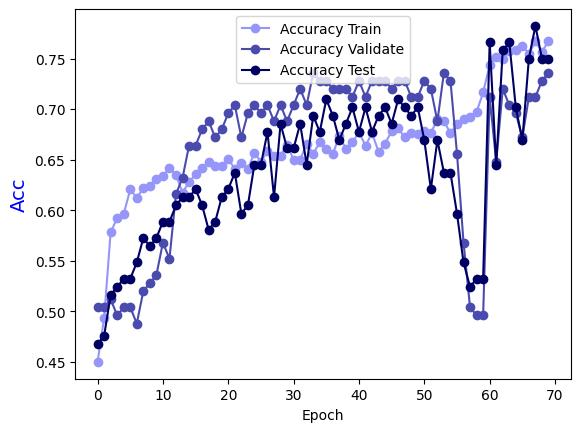

Data behind this chart, as committed beside it:
Epoch, Accuracy Train, Accuracy Validate, Accuracy Test
0.0, 0.4501, 0.504, 0.4677
1.0, 0.4934, 0.504, 0.4758
2.0, 0.5782, 0.512, 0.5161
3.0, 0.5923, 0.496, 0.5242
4.0, 0.5964, 0.504, 0.5323
5.0, 0.6206, 0.504, 0.5323
6.0, 0.6125, 0.488, 0.5484
7.0, 0.6216, 0.52, 0.5726
8.0, 0.6236, 0.528, 0.5645
9.0, 0.6307, 0.536, 0.5726
10.0, 0.6337, 0.568, 0.5887
11.0, 0.6418, 0.552, 0.5887
12.0, 0.6347, 0.616, 0.6048
13.0, 0.6176, 0.632, 0.6129
14.0, 0.6276, 0.664, 0.6129
15.0, 0.6357, 0.664, 0.621
16.0, 0.6418, 0.68, 0.6048
17.0, 0.6478, 0.688, 0.5806
18.0, 0.6438, 0.672, 0.5887
19.0, 0.6438, 0.68, 0.6129
20.0, 0.6509, 0.696, 0.621
21.0, 0.6408, 0.704, 0.6371
22.0, 0.6468, 0.672, 0.5968
23.0, 0.6408, 0.696, 0.6048
24.0, 0.6569, 0.704, 0.6452
25.0, 0.6478, 0.696, 0.6452
26.0, 0.6589, 0.704, 0.6774
27.0, 0.6539, 0.688, 0.6129
28.0, 0.6539, 0.704, 0.6855
29.0, 0.665, 0.688, 0.6613
30.0, 0.6498, 0.704, 0.6613
31.0, 0.6498, 0.72, 0.6855
32.0, 0.666, 0.704, 0.6452
33.0, 0.6559, 0.736, 0.6935
34.0, 0.667, 0.728, 0.6774
35.0, 0.6609, 0.728, 0.7097
36.0, 0.6559, 0.72, 0.6935
37.0, 0.6731, 0.72, 0.6694
38.0, 0.6609, 0.72, 0.6855
39.0, 0.667, 0.712, 0.7016
40.0, 0.6771, 0.728, 0.6774
41.0, 0.664, 0.712, 0.7016
42.0, 0.6761, 0.728, 0.6774
43.0, 0.6579, 0.728, 0.6935
44.0, 0.666, 0.728, 0.7016
45.0, 0.6781, 0.72, 0.6855
46.0, 0.6811, 0.728, 0.7097
47.0, 0.672, 0.728, 0.7016
48.0, 0.6761, 0.712, 0.6935
49.0, 0.6751, 0.712, 0.7016
50.0, 0.6781, 0.728, 0.6694
51.0, 0.6761, 0.72, 0.621
52.0, 0.6902, 0.688, 0.6694
53.0, 0.6882, 0.736, 0.6371
54.0, 0.6761, 0.728, 0.6371
55.0, 0.6852, 0.656, 0.5968
56.0, 0.6902, 0.568, 0.5484
57.0, 0.6922, 0.504, 0.5242
58.0, 0.6973, 0.496, 0.5323
59.0, 0.7164, 0.496, 0.5323
... 10 more rows
